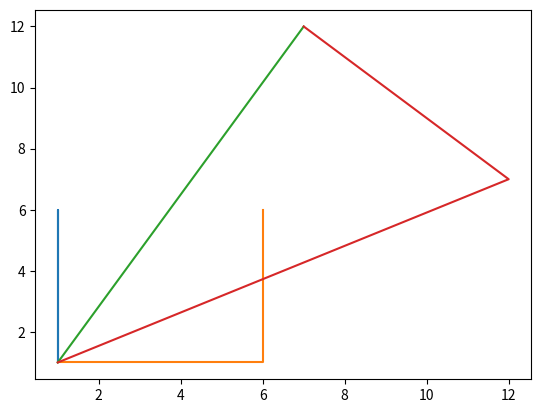

Reproduce this figure in Python.
"""
Homework 5
>Problem 9

[redacted]
Date: 2/14/20
CSC232 Winter 2020
"""

import numpy as np
import matplotlib.pyplot as plt  # Plotter

# Initial Points
a = np.array([1,1,1])
b = np.array([1,6,1])
c = np.array([6,6,1])
d = np.array([6,1,1])

plt.plot(a,b,c,d)
plt.show()

# centroid =  # Need this for generic solution?
# this would replace 8 and -8 in translations

# Translation to Origin
t1 = np.array(([1,0,-6],[0,1,-6],[0,0,1]))
t1a = np.dot(t1,a)
t1b = np.dot(t1,b)
t1c = np.dot(t1,c)
t1d = np.dot(t1,d)


ang = np.pi/4

# Rotation about Z axis
rot = np.array(([np.cos(ang), -1*np.sin(ang), 0], \
                [np.sin(ang), np.cos(ang), 0], \
                [0,0,1]))

rotA = np.dot(rot,t1a)
rotB = np.dot(rot,t1b)
rotC = np.dot(rot,t1c)
rotD = np.dot(rot,t1d)

# Translation back to Original Location
t2 = np.array(([1,0,6],[0,1,6],[0,0,1]))
t2a = np.dot(t2,a)
t2b = np.dot(t2,b)
t2c = np.dot(t2,c)
t2d = np.dot(t2,d)

plt.plot(t2a,t2c,t2b,t2d)
plt.show()
